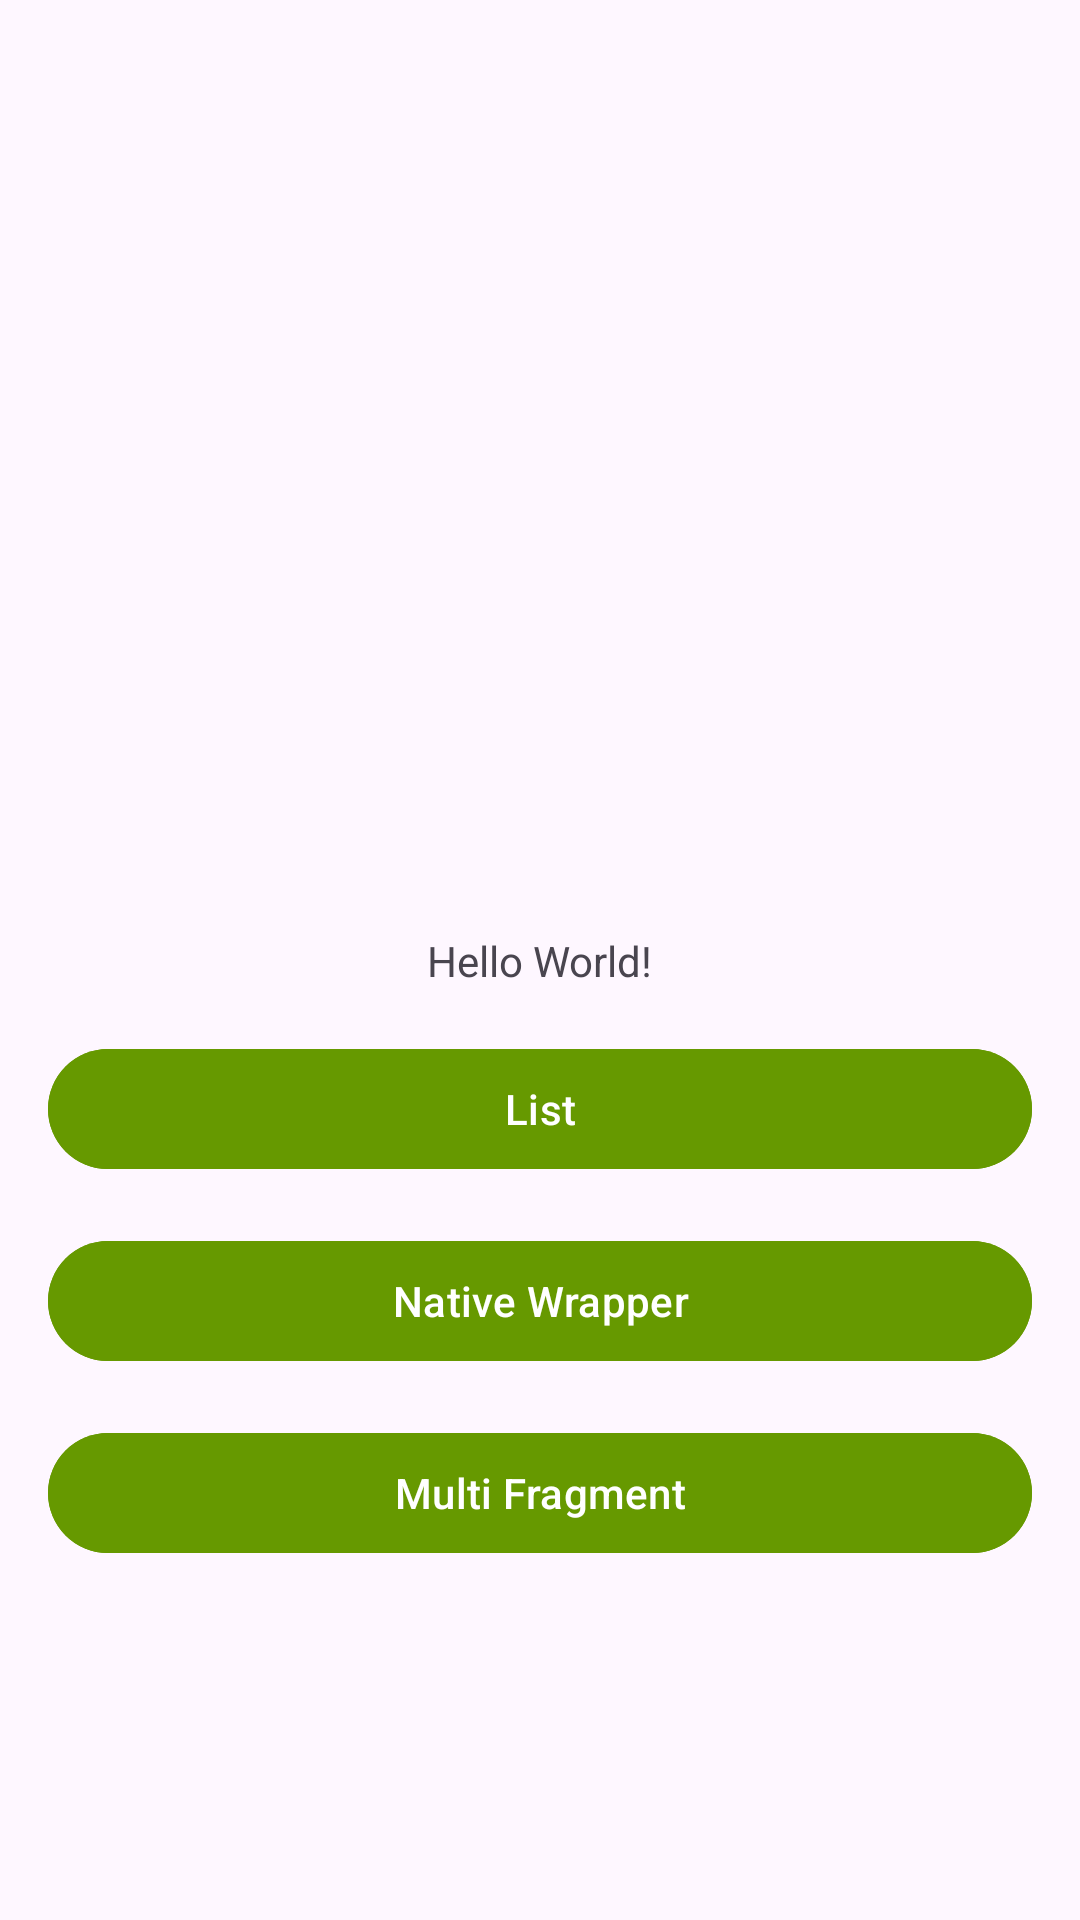

Here is an Android app screen rendered from its layout file. Give the layout XML and the strings, colors and styles it references.
<!-- AndroidManifest.xml: application theme Theme.ReactNativeExample -->
<!-- res/layout/activity_main.xml -->
<?xml version="1.0" encoding="utf-8"?>
<androidx.constraintlayout.widget.ConstraintLayout xmlns:android="http://schemas.android.com/apk/res/android"
    xmlns:app="http://schemas.android.com/apk/res-auto"
    xmlns:tools="http://schemas.android.com/tools"
    android:layout_width="match_parent"
    android:layout_height="match_parent"
    tools:context=".MainActivity">

    <TextView
        android:id="@+id/message_text"
        android:layout_width="wrap_content"
        android:layout_height="wrap_content"
        android:text="Hello World!"
        app:layout_constraintBottom_toBottomOf="parent"
        app:layout_constraintEnd_toEndOf="parent"
        app:layout_constraintStart_toStartOf="parent"
        app:layout_constraintTop_toTopOf="parent" />

    <com.google.android.material.button.MaterialButton
        android:id="@+id/list_nav_button"
        android:layout_width="match_parent"
        android:layout_height="wrap_content"
        android:layout_marginTop="16dp"
        android:layout_marginHorizontal="16dp"
        style="@style/Widget.Material3.Button.TextButton"
        android:text="@string/list"
        android:textColor="@android:color/white"
        android:backgroundTint="@android:color/holo_green_dark"
        app:layout_constraintStart_toStartOf="parent"
        app:layout_constraintEnd_toEndOf="parent"
        app:layout_constraintTop_toBottomOf="@id/message_text"/>

    <com.google.android.material.button.MaterialButton
        android:id="@+id/native_wrapper_nav_button"
        android:layout_width="match_parent"
        android:layout_height="wrap_content"
        android:layout_marginTop="16dp"
        android:layout_marginHorizontal="16dp"
        style="@style/Widget.Material3.Button.TextButton"
        android:text="@string/native_wrapper"
        android:textColor="@android:color/white"
        android:backgroundTint="@android:color/holo_green_dark"
        app:layout_constraintStart_toStartOf="parent"
        app:layout_constraintEnd_toEndOf="parent"
        app:layout_constraintTop_toBottomOf="@id/list_nav_button"/>

    <com.google.android.material.button.MaterialButton
        android:id="@+id/multi_frag_nav_button"
        android:layout_width="match_parent"
        android:layout_height="wrap_content"
        android:layout_marginTop="16dp"
        android:layout_marginHorizontal="16dp"
        style="@style/Widget.Material3.Button.TextButton"
        android:text="@string/multi_fragment"
        android:textColor="@android:color/white"
        android:backgroundTint="@android:color/holo_green_dark"
        app:layout_constraintStart_toStartOf="parent"
        app:layout_constraintEnd_toEndOf="parent"
        app:layout_constraintTop_toBottomOf="@id/native_wrapper_nav_button"/>

</androidx.constraintlayout.widget.ConstraintLayout>
<!-- resources referenced by this layout -->
<resources>
  <string name="list">List</string>
  <string name="multi_fragment">Multi Fragment</string>
  <string name="native_wrapper">Native Wrapper</string>
  <style name="Theme.ReactNativeExample" parent="Base.Theme.ReactNativeExample" />
  <style name="Base.Theme.ReactNativeExample" parent="Theme.Material3.DayNight.NoActionBar">
          
          
      </style>
</resources>
